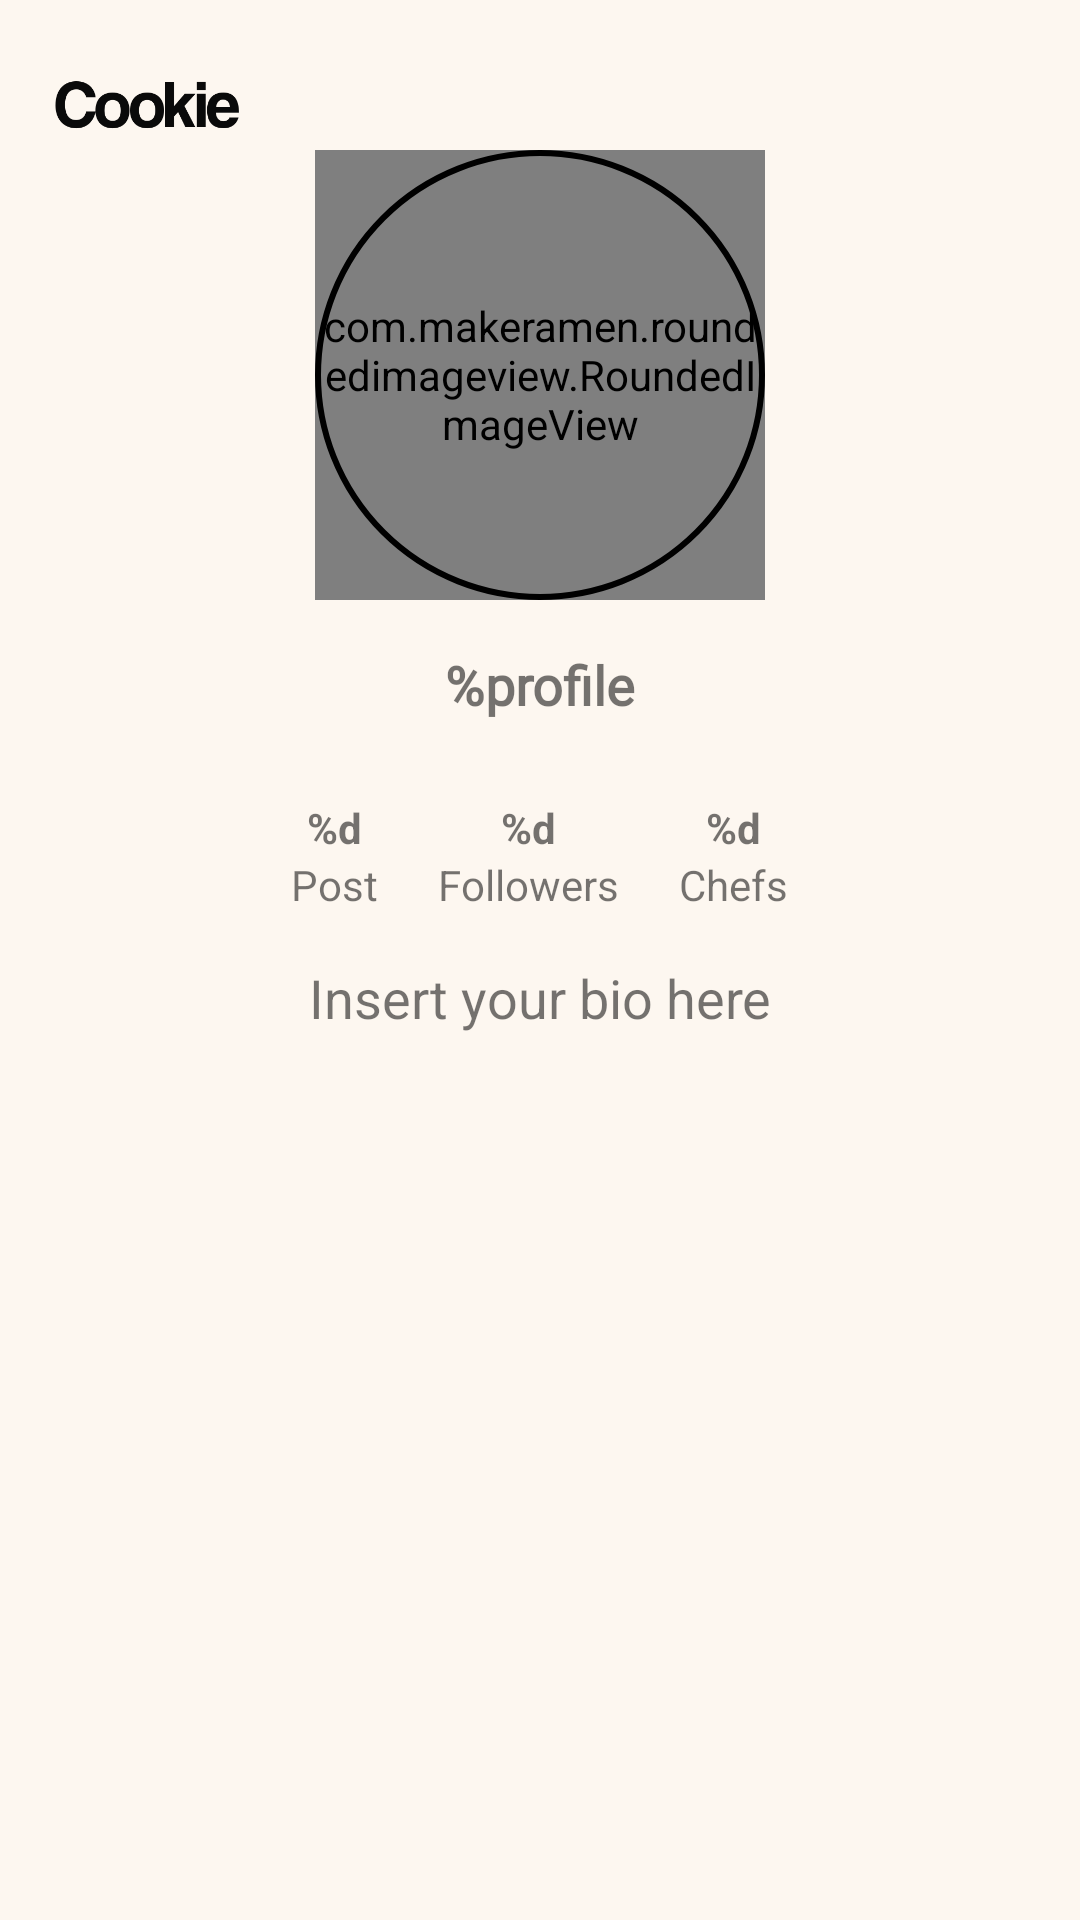

Write the Android layout XML for this screen, with the resource values it uses.
<!-- AndroidManifest.xml: application theme Theme.BecomeChef -->
<!-- res/layout/personal_profile_page.xml -->
<?xml version="1.0" encoding="utf-8"?>
<RelativeLayout xmlns:android="http://schemas.android.com/apk/res/android"
    xmlns:app="http://schemas.android.com/apk/res-auto"
    xmlns:tools="http://schemas.android.com/tools"
    android:layout_width="match_parent"
    android:layout_height="match_parent"
    android:background="@color/background_color"
    tools:context=".Views.PersonalProfilePageFragment">

    <ImageView
        android:id="@+id/appLogo"
        android:layout_width="100dp"
        android:layout_height="70dp"
        android:clickable="true"
        android:contentDescription="@string/string_app_logo"
        android:focusable="true"
        android:padding="5dp"
        app:srcCompat="@drawable/cookie_logo" />

    <LinearLayout
        android:id="@+id/profileDetails"
        android:layout_width="match_parent"
        android:layout_height="wrap_content"
        android:layout_below="@id/profile_name"
        android:baselineAligned="true"
        android:orientation="horizontal">

        
        <LinearLayout
            android:layout_width="0dp"
            android:layout_height="match_parent"
            android:layout_marginTop="10dp"
            android:layout_weight="1"
            android:gravity="center_horizontal"
            android:orientation="horizontal">

            
            <LinearLayout
                android:layout_width="wrap_content"
                android:layout_height="wrap_content"
                android:layout_marginStart="10dp"
                android:layout_marginEnd="10dp"
                android:orientation="vertical">

                <TextView
                    android:id="@+id/postNumber"
                    android:layout_width="wrap_content"
                    android:layout_height="wrap_content"
                    android:layout_gravity="center"
                    android:text="%d"
                    android:textStyle="bold" />

                <TextView
                    android:layout_width="wrap_content"
                    android:layout_height="wrap_content"
                    android:text="@string/post_name" />

            </LinearLayout>

            
            <LinearLayout
                android:layout_width="wrap_content"
                android:layout_height="wrap_content"
                android:layout_marginStart="10dp"
                android:layout_marginEnd="10dp"
                android:orientation="vertical">

                <TextView
                    android:id="@+id/followersNumber"
                    android:layout_width="wrap_content"
                    android:layout_height="wrap_content"
                    android:layout_gravity="center"
                    android:text="%d"
                    android:textStyle="bold" />

                <TextView
                    android:layout_width="wrap_content"
                    android:layout_height="wrap_content"
                    android:text="@string/followers_name" />

            </LinearLayout>

            
            <LinearLayout
                android:layout_width="wrap_content"
                android:layout_height="wrap_content"
                android:layout_marginStart="10dp"
                android:layout_marginEnd="10dp"
                android:orientation="vertical">

                <TextView
                    android:id="@+id/chefNumber"
                    android:layout_width="wrap_content"
                    android:layout_height="wrap_content"
                    android:layout_gravity="center"
                    android:text="%d"
                    android:textStyle="bold" />

                <TextView
                    android:layout_width="wrap_content"
                    android:layout_height="wrap_content"
                    android:text="@string/chef_count_name" />

            </LinearLayout>

        </LinearLayout>

    </LinearLayout>

    <com.makeramen.roundedimageview.RoundedImageView
        android:id="@+id/profile_image"
        android:layout_width="150dp"
        android:layout_height="150dp"
        android:layout_centerHorizontal="true"
        android:layout_marginTop="50dp"
        android:foreground="@drawable/circle_background"
        android:scaleType="centerCrop"
        android:src="@drawable/giulio_profile_picture"
        app:riv_oval="true" />

    
    <TextView
        android:id="@+id/profile_name"
        android:layout_width="match_parent"
        android:layout_height="wrap_content"
        android:layout_below="@id/profile_image"
        android:fontFamily="@font/coolvetica_regular"
        android:gravity="center_horizontal"
        android:padding="16dp"
        android:text="@string/profile_name"
        android:textSize="18sp"
        android:textStyle="bold" />

    
    <TextView
        android:id="@+id/bioTextview"
        android:layout_width="match_parent"
        android:layout_height="wrap_content"
        android:layout_below="@id/profileDetails"
        android:gravity="center_horizontal"
        android:padding="16dp"
        android:text="@string/insertBio"
        android:textSize="18sp" />

    
    <androidx.recyclerview.widget.RecyclerView
        android:id="@+id/grid_recyclerview_profile_page"
        android:layout_width="match_parent"
        android:layout_height="match_parent"
        android:layout_below="@id/bioTextview"
        android:padding="16dp" />

    <ImageView
        android:id="@+id/settings"
        android:layout_width="48dp"
        android:layout_height="48dp"
        android:layout_alignParentTop="true"
        android:layout_alignParentEnd="true"
        android:layout_marginTop="16dp"
        android:layout_marginEnd="16dp"
        android:clickable="true"
        android:contentDescription="@string/settings"
        android:focusable="true"
        android:padding="5dp"
        app:srcCompat="@drawable/baseline_settings_24_black" />

</RelativeLayout>
<!-- resources referenced by this layout -->
<resources>
  <color name="background_color">#FDF7F0</color>
  <!-- drawable circle_background (drawable) -->
  <shape xmlns:android="http://schemas.android.com/apk/res/android"
      android:shape="oval">
      <solid android:color="#0000" />
      <stroke
          android:width="2dp"
          android:color="#000000" />
  </shape>
  <!-- drawable cookie_logo: png bitmap (drawable, 7166 bytes) -->
  <!-- drawable giulio_profile_picture: jpg bitmap (drawable, 976613 bytes) -->
  <string name="chef_count_name">Chefs</string>
  <string name="followers_name">Followers</string>
  <string name="insertBio">Insert your bio here</string>
  <string name="post_name">Post</string>
  <string name="profile_name">%profile</string>
  <string name="settings">Settings</string>
  <string name="string_app_logo">Cookie</string>
  <style name="Theme.BecomeChef" parent="Theme.MaterialComponents.DayNight.NoActionBar">
          
          <item name="colorPrimary">@color/white</item>
          <item name="colorPrimaryVariant">@color/background_color</item>
          <item name="colorOnPrimary">@color/white</item>
          
          <item name="colorSecondary">@color/teal_200</item>
          <item name="colorSecondaryVariant">@color/teal_700</item>
          <item name="colorOnSecondary">@color/black</item>
          
          <item name="android:statusBarColor">?attr/colorPrimaryVariant</item>
          
      </style>
  <color name="white">#FFFFFFFF</color>
  <color name="teal_200">#FF03DAC5</color>
  <color name="teal_700">#FF018786</color>
  <color name="black">#FF000000</color>
</resources>
